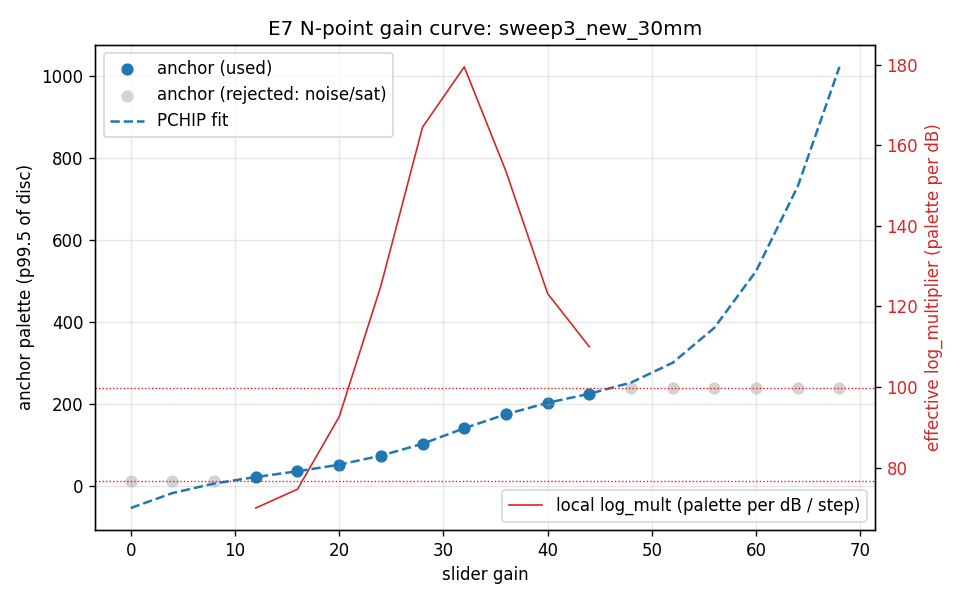

Data behind this chart, as committed beside it:
file, gain_slider, diameter_mm, ar_state, anchor_palette, used_in_fit, fit_anchor, slope_palette_per_step, effective_log_multiplier, db_shift_from_reference
FILE0000.dcm, 0.0, 30.0, 0, 11.0, 0, -54.6, 11.2, 224, -28.0
FILE0001.dcm, 4.0, 30.0, 0, 11.0, 0, -18.2, 7.233, 144.7, -24.0
FILE0002.dcm, 8.0, 30.0, 0, 12.0, 0, 5.133, 4.667, 93.33, -20.0
FILE0003.dcm, 12.0, 30.0, 0, 21.0, 1, 21.0, 3.5, 70.0, -16.0
FILE0004.dcm, 16.0, 30.0, 0, 35.0, 1, 35.0, 3.733, 74.67, -12.0
FILE0005.dcm, 20.0, 30.0, 0, 51.0, 1, 51.0, 4.632, 92.63, -8.0
FILE0006.dcm, 24.0, 30.0, 0, 73.0, 1, 73.0, 6.255, 125.1, -4.0
FILE0007.dcm, 28.0, 30.0, 0, 102.0, 1, 102.0, 8.224, 164.5, 0.0
FILE0008.dcm, 32.0, 30.0, 0, 140.0, 1, 140.0, 8.972, 179.4, 4.0
FILE0009.dcm, 36.0, 30.0, 0, 174.0, 1, 174.0, 7.677, 153.5, 8.0
FILE0010.dcm, 40.0, 30.0, 0, 202.0, 1, 202.0, 6.16, 123.2, 12.0
FILE0011.dcm, 44.0, 30.0, 0, 224.0, 1, 224.0, 5.5, 110.0, 16.0
FILE0012.dcm, 48.0, 30.0, 0, 239.0, 0, 251.3, 8.8, 176, 20.0
FILE0013.dcm, 52.0, 30.0, 0, 239.0, 0, 299.7, 16.06, 321.2, 24.0
FILE0014.dcm, 56.0, 30.0, 0, 239.0, 0, 385, 27.28, 545.6, 28.0
FILE0015.dcm, 60.0, 30.0, 0, 239.0, 0, 523.2, 42.46, 849.2, 32.0
FILE0016.dcm, 64.0, 30.0, 0, 239.0, 0, 730.0, 61.6, 1232, 36.0
FILE0017.dcm, 68.0, 30.0, 0, 239.0, 0, 1021, 84.7, 1694, 40.0
